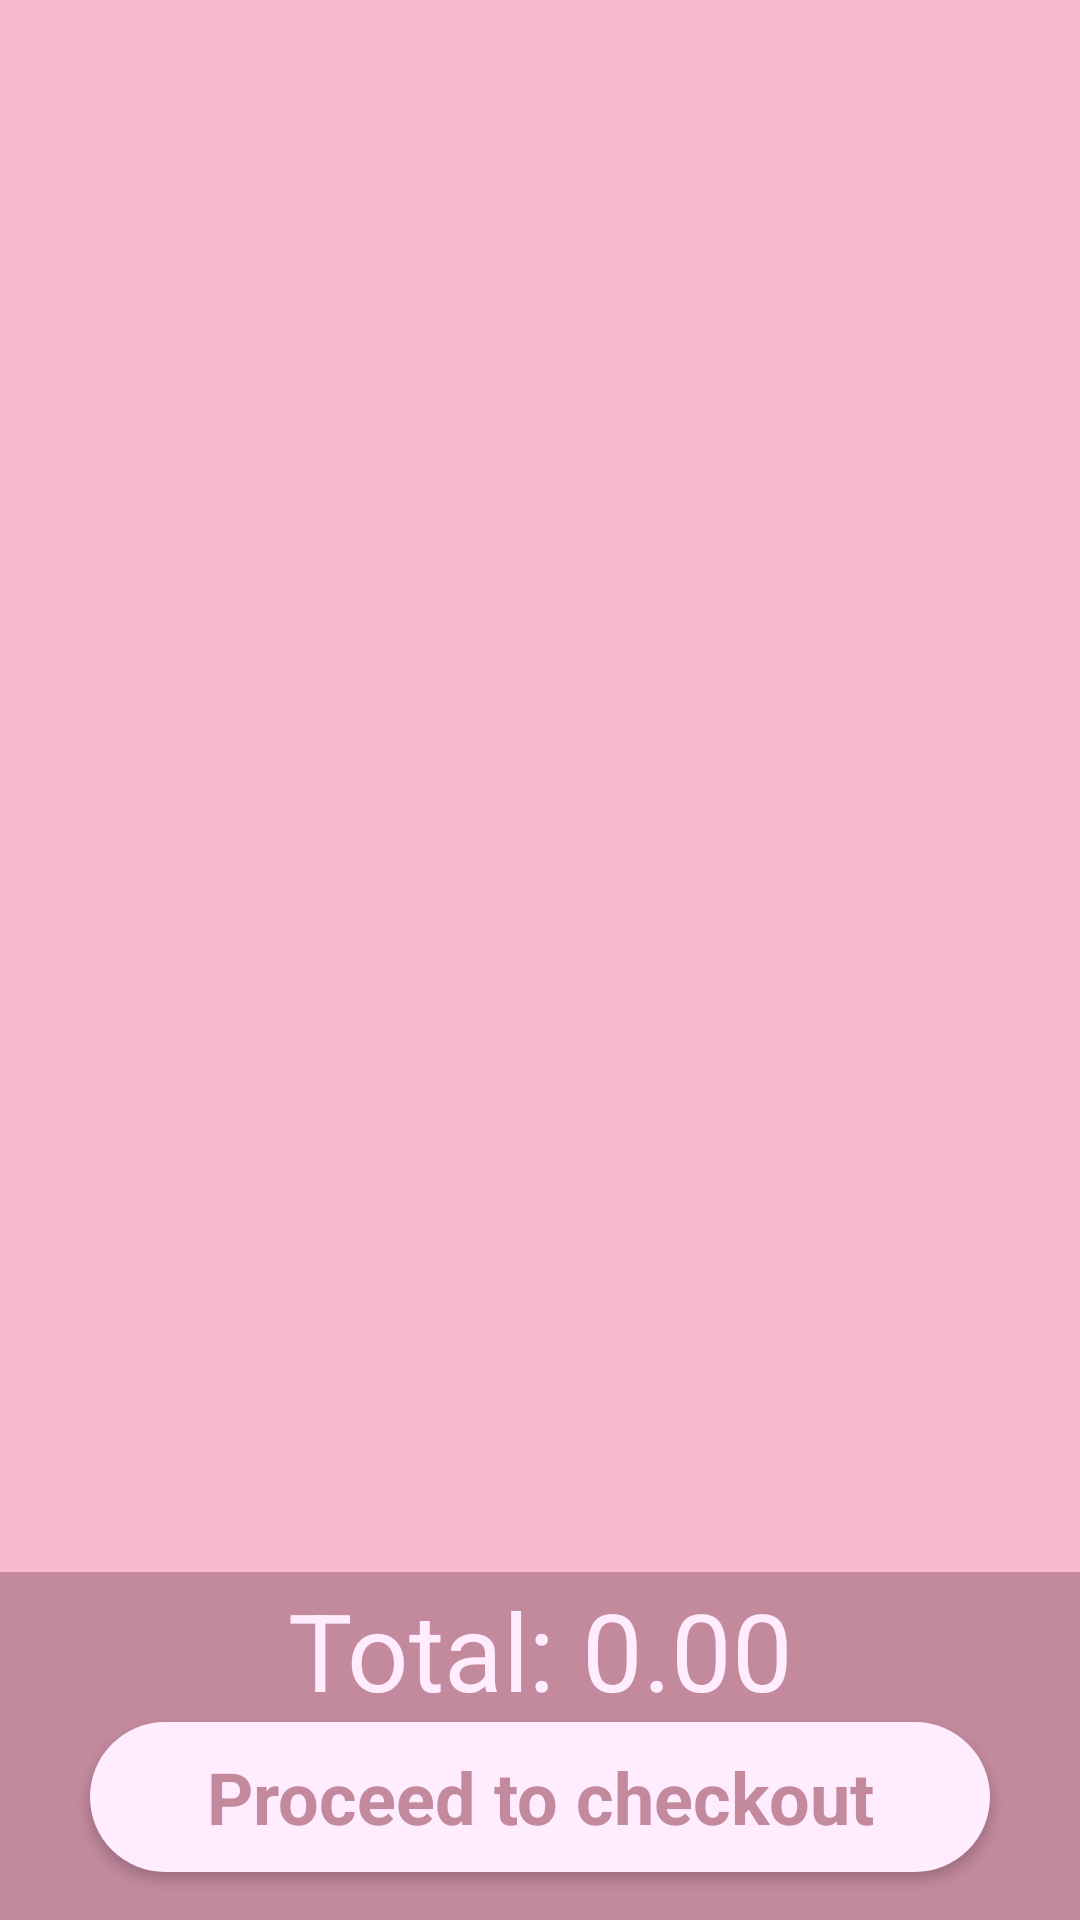

Write the Android layout XML for this screen, with the resource values it uses.
<!-- AndroidManifest.xml: application theme AppTheme -->
<!-- res/layout/activity_shopping_cart.xml -->
<?xml version="1.0" encoding="utf-8"?>
<androidx.constraintlayout.widget.ConstraintLayout xmlns:android="http://schemas.android.com/apk/res/android"
    xmlns:app="http://schemas.android.com/apk/res-auto"
    xmlns:tools="http://schemas.android.com/tools"
    android:id="@+id/coordinatorLayout2"
    android:layout_width="match_parent"
    android:layout_height="match_parent"
    android:background="@color/colorPrimaryDark"
    android:orientation="vertical">

    <androidx.recyclerview.widget.RecyclerView
        android:id="@+id/cartList"
        android:layout_width="0dp"
        android:layout_height="0dp"
        android:layout_marginBottom="50dp"
        android:background="@color/colorPrimary"
        app:layout_constraintBottom_toTopOf="@+id/checkButton"
        app:layout_constraintEnd_toEndOf="parent"
        app:layout_constraintHorizontal_bias="0.0"
        app:layout_constraintStart_toStartOf="parent"
        app:layout_constraintTop_toTopOf="parent"
        app:layout_constraintVertical_bias="0.0">

    </androidx.recyclerview.widget.RecyclerView>

    <TextView
        android:id="@+id/totalPayment"
        android:layout_width="wrap_content"
        android:layout_height="wrap_content"
        android:text="Total: 0.00"
        android:textAppearance="@style/TextAppearance.AppCompat.Large"
        android:textColor="@color/colorAccent"
        android:textSize="36sp"
        app:layout_constraintBottom_toTopOf="@+id/checkButton"
        app:layout_constraintEnd_toEndOf="parent"
        app:layout_constraintStart_toStartOf="parent" />

    <Button
        android:id="@+id/checkButton"
        android:layout_width="300dp"
        android:layout_height="50dp"
        android:layout_marginBottom="16dp"
        android:background="@drawable/button_edit_background"
        android:text="Proceed to checkout"
        android:textAppearance="@style/TextAppearance.AppCompat.Large"
        android:textColor="@color/colorPrimaryDark"
        android:textSize="24sp"
        android:textStyle="bold"
        app:layout_constraintBottom_toBottomOf="parent"
        app:layout_constraintEnd_toEndOf="parent"
        app:layout_constraintStart_toStartOf="parent" />

</androidx.constraintlayout.widget.ConstraintLayout>
<!-- resources referenced by this layout -->
<resources>
  <color name="colorAccent">#ffedff</color>
  <color name="colorPrimary">#f7bacf</color>
  <color name="colorPrimaryDark">#c38a9e</color>
  <!-- drawable button_edit_background (drawable) -->
  <?xml version="1.0" encoding="utf-8"?>
  <shape xmlns:android="http://schemas.android.com/apk/res/android">
      android:shape="rectangle">
  
      <solid android:color="@color/colorAccent"/>
      <corners android:radius="30dp"/>
  
  </shape>
  <style name="AppTheme" parent="Theme.AppCompat.Light">
          
          <item name="colorPrimary">@color/colorPrimary</item>
          <item name="colorPrimaryDark">@color/colorPrimaryDark</item>
          <item name="colorAccent">@color/colorAccent</item>
      </style>
</resources>
